The GitHub repository hanamant1828-max/FakecurrenyDetection contains a labelled image folder "dataset" with 2 categories: fake currency, genuine currency. Examples follow, each with its label.

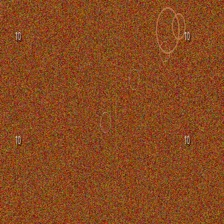
Label: fake currency

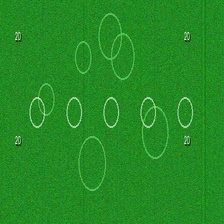
Label: genuine currency

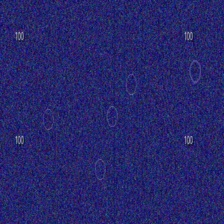
Label: fake currency

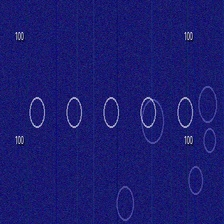
Label: genuine currency

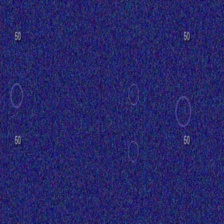
Label: fake currency

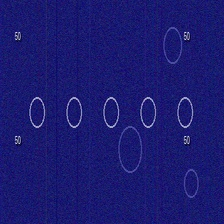
Label: genuine currency
